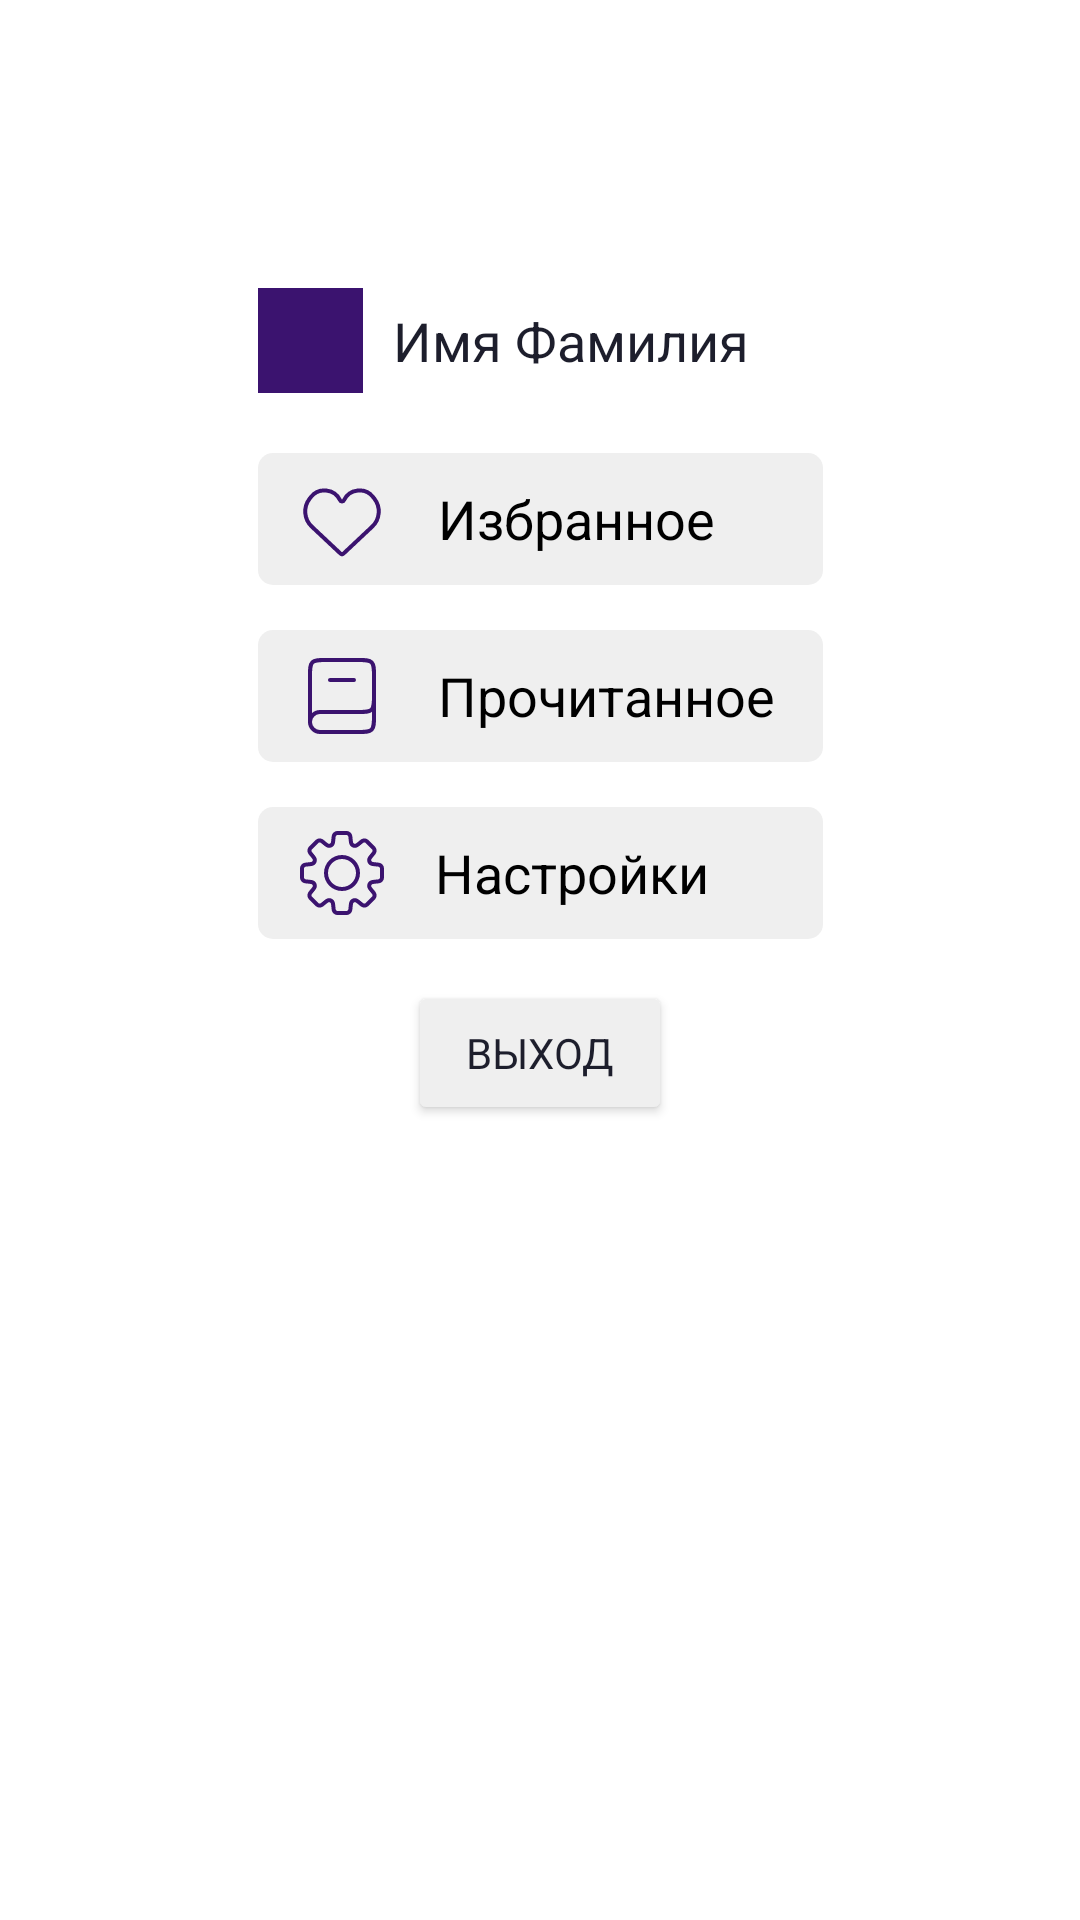

Produce the Android XML layout that renders to this screen, including the resource entries it uses.
<!-- AndroidManifest.xml: application theme Theme.PD -->
<!-- res/layout/fragment_profile.xml -->
<?xml version="1.0" encoding="utf-8"?>
<androidx.constraintlayout.widget.ConstraintLayout xmlns:android="http://schemas.android.com/apk/res/android"
    xmlns:tools="http://schemas.android.com/tools"
    android:layout_width="match_parent"
    android:layout_height="match_parent"
    xmlns:app="http://schemas.android.com/apk/res-auto"
    android:orientation="vertical"
    tools:context=".ui.fragments.profile.ProfileFragment">

    <androidx.appcompat.widget.LinearLayoutCompat
        android:id="@+id/fio_block"
        android:layout_width="0dp"
        android:layout_height="wrap_content"
        android:layout_marginTop="96dp"
        android:orientation="horizontal"
        app:layout_constraintEnd_toEndOf="@+id/favourites_block"
        app:layout_constraintStart_toStartOf="@+id/favourites_block"
        app:layout_constraintTop_toTopOf="parent">

        <ImageView
            android:layout_width="35dp"
            android:layout_height="35dp"
            android:background="@color/dark_purple" />

        <TextView
            android:id="@+id/profile_name"
            style="@style/profile_name"
            android:layout_width="wrap_content"
            android:layout_height="wrap_content"
            android:layout_gravity="center"
            android:layout_marginStart="10dp"
            android:text="@string/profile_name" />

    </androidx.appcompat.widget.LinearLayoutCompat>

    <androidx.appcompat.widget.LinearLayoutCompat
        android:id="@+id/favourites_block"
        android:layout_width="wrap_content"
        android:layout_height="wrap_content"
        android:layout_marginTop="20dp"
        android:background="@drawable/round_bg_item_poster"
        android:orientation="horizontal"
        android:paddingVertical="6dp"
        android:paddingStart="12dp"
        android:paddingEnd="36dp"
        app:layout_constraintEnd_toEndOf="parent"
        app:layout_constraintStart_toStartOf="parent"
        app:layout_constraintTop_toBottomOf="@id/fio_block">

        <ImageView
            android:layout_width="32dp"
            android:layout_height="32dp"
            android:src="@drawable/favorite_light" />

        <TextView
            style="@style/profile_chips"
            android:layout_width="wrap_content"
            android:layout_height="wrap_content"
            android:layout_gravity="center"
            android:layout_marginStart="16dp"
            android:text="@string/favorites" />

    </androidx.appcompat.widget.LinearLayoutCompat>

    <androidx.appcompat.widget.LinearLayoutCompat
        android:id="@+id/read_block"
        android:layout_width="0dp"
        android:layout_height="wrap_content"
        android:layout_gravity="center"
        android:layout_marginTop="15dp"
        android:background="@drawable/round_bg_item_poster"
        android:orientation="horizontal"
        android:paddingVertical="6dp"
        android:paddingStart="12dp"
        app:layout_constraintEnd_toEndOf="@id/favourites_block"
        app:layout_constraintStart_toStartOf="@id/favourites_block"
        app:layout_constraintTop_toBottomOf="@id/favourites_block"
        tools:ignore="RtlSymmetry">

        <ImageView
            android:layout_width="32dp"
            android:layout_height="32dp"
            android:src="@drawable/book_light" />

        <TextView
            style="@style/profile_chips"
            android:layout_width="wrap_content"
            android:layout_height="wrap_content"
            android:layout_gravity="center"
            android:layout_marginStart="16dp"
            android:text="@string/read" />

    </androidx.appcompat.widget.LinearLayoutCompat>

    <androidx.appcompat.widget.LinearLayoutCompat
        android:id="@+id/settings_block"
        android:layout_width="0dp"
        android:layout_height="wrap_content"
        android:layout_gravity="center"
        android:layout_marginTop="15dp"
        android:background="@drawable/round_bg_item_poster"
        android:orientation="horizontal"
        android:paddingVertical="6dp"
        android:paddingStart="12dp"
        android:paddingEnd="36dp"
        app:layout_constraintEnd_toEndOf="@+id/favourites_block"
        app:layout_constraintStart_toStartOf="@+id/favourites_block"
        app:layout_constraintTop_toBottomOf="@id/read_block">

        <ImageView
            android:layout_width="32dp"
            android:layout_height="32dp"
            android:src="@drawable/setting_line_light" />

        <TextView
            style="@style/profile_chips"
            android:layout_width="wrap_content"
            android:layout_height="wrap_content"
            android:layout_gravity="center"
            android:layout_marginStart="15dp"
            android:text="@string/settings" />

    </androidx.appcompat.widget.LinearLayoutCompat>

    <Button
        android:id="@+id/exit_button"
        android:layout_width="wrap_content"
        android:layout_height="wrap_content"
        android:layout_gravity="center"
        android:layout_marginTop="14dp"
        android:backgroundTint="@color/poster_bg"
        android:text="@string/exit"
        android:textColor="@color/black_cobalt"
        android:textColorHint="@color/black_cobalt"
        app:layout_constraintEnd_toEndOf="parent"
        app:layout_constraintStart_toStartOf="parent"
        app:layout_constraintTop_toBottomOf="@id/settings_block" />

</androidx.constraintlayout.widget.ConstraintLayout>
<!-- resources referenced by this layout -->
<resources>
  <color name="black_cobalt">#1D1E2C</color>
  <color name="dark_purple">#3B136F</color>
  <color name="poster_bg">#EFEFEF</color>
  <!-- drawable book_light (drawable) -->
  <vector xmlns:android="http://schemas.android.com/apk/res/android" xmlns:aapt="http://schemas.android.com/aapt"
      android:viewportWidth="24"
      android:viewportHeight="24"
      android:width="24dp"
      android:height="24dp">
      <path
          android:pathData="M20 12V17C20 18.8856 20 19.8284 19.4142 20.4142C18.8284 21 17.8856 21 16 21H6.5C5.11929 21 4 19.8807 4 18.5V18.5C4 17.1193 5.11929 16 6.5 16H16C17.8856 16 18.8284 16 19.4142 15.4142C20 14.8284 20 13.8856 20 12V7C20 5.11438 20 4.17157 19.4142 3.58579C18.8284 3 17.8856 3 16 3H8C6.11438 3 5.17157 3 4.58579 3.58579C4 4.17157 4 5.11438 4 7V18.5"
          android:strokeColor="@color/dark_purple"
          android:strokeWidth="1" />
      <path
          android:pathData="M9 8L15 8"
          android:strokeColor="@color/dark_purple"
          android:strokeWidth="1"
          android:strokeLineCap="round" />
  </vector>
  <!-- drawable favorite_light (drawable) -->
  <vector xmlns:android="http://schemas.android.com/apk/res/android" xmlns:aapt="http://schemas.android.com/aapt"
      android:viewportWidth="24"
      android:viewportHeight="24"
      android:width="24dp"
      android:height="24dp">
      <path
          android:pathData="M4.45067 13.9082L11.4033 20.4395C11.6428 20.6644 11.7625 20.7769 11.9037 20.8046C11.9673 20.8171 12.0327 20.8171 12.0963 20.8046C12.2375 20.7769 12.3572 20.6644 12.5967 20.4395L19.5493 13.9082C21.5055 12.0706 21.743 9.0466 20.0978 6.92607L19.7885 6.52734C17.8203 3.99058 13.8696 4.41601 12.4867 7.31365C12.2913 7.72296 11.7087 7.72296 11.5133 7.31365C10.1304 4.41601 6.17972 3.99058 4.21154 6.52735L3.90219 6.92607C2.25695 9.0466 2.4945 12.0706 4.45067 13.9082Z"
          android:strokeColor="@color/dark_purple"
          android:strokeWidth="1" />
  </vector>
  <!-- drawable round_bg_item_poster (drawable) -->
  <?xml version="1.0" encoding="utf-8"?>
  <shape xmlns:android="http://schemas.android.com/apk/res/android">
      <corners android:radius="5dp"/>
      <solid android:color="@color/poster_bg"/>
  </shape>
  <!-- drawable setting_line_light: vector/xml drawable (drawable, 20645 chars, omitted) -->
  <string name="exit">ВЫХОД</string>
  <string name="favorites">Избранное</string>
  <string name="profile_name">Имя Фамилия</string>
  <string name="read">Прочитанное</string>
  <string name="settings">Настройки</string>
  <style name="profile_chips">
          <item name="lineHeight">21dp</item>
          <item name="android:textSize">18sp</item>
          <item name="android:textColor">@color/black</item>
      </style>
  <style name="profile_name">
          <item name="lineHeight">21dp</item>
          <item name="android:textSize">18sp</item>
          <item name="fontFamily">@font/roboto_medium</item>
      </style>
  <style name="Theme.PD" parent="Theme.MaterialComponents.DayNight.DarkActionBar">
          
          <item name="colorPrimary">@color/purple_500</item>
          <item name="colorPrimaryVariant">@color/purple_700</item>
          <item name="colorOnPrimary">@color/white</item>
          
          <item name="colorSecondary">@color/teal_200</item>
          <item name="colorSecondaryVariant">@color/teal_700</item>
          <item name="colorOnSecondary">@color/black</item>
          
          <item name="android:statusBarColor">?attr/colorPrimaryVariant</item>
          
          <item name="fontFamily">@font/roboto_regular</item>
          <item name="android:textColor">@color/black_cobalt</item>
      </style>
  <color name="black">#FF000000</color>
  <color name="purple_500">#FF6200EE</color>
  <color name="purple_700">#FF3700B3</color>
  <color name="white">#FFFFFFFF</color>
  <color name="teal_200">#FF03DAC5</color>
  <color name="teal_700">#FF018786</color>
</resources>
